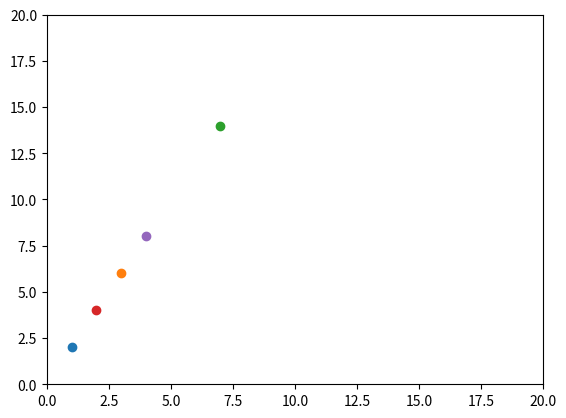

This figure's Python source:
#!/usr/bin/python

import matplotlib.pyplot as plt

# trainings (x, y) pairs
trainings = [[1,2], [3,6], [7,14], [2,4], [4,8]]
print("trainings:", trainings)

trainings_X = [[row[0] for row in trainings]]
trainings_Y = [[row[1] for row in trainings]]

#plt.plot(trainings, "o")
plt.plot(trainings_X, trainings_Y, "o")
plt.axis([0,20,0,20])
plt.show()